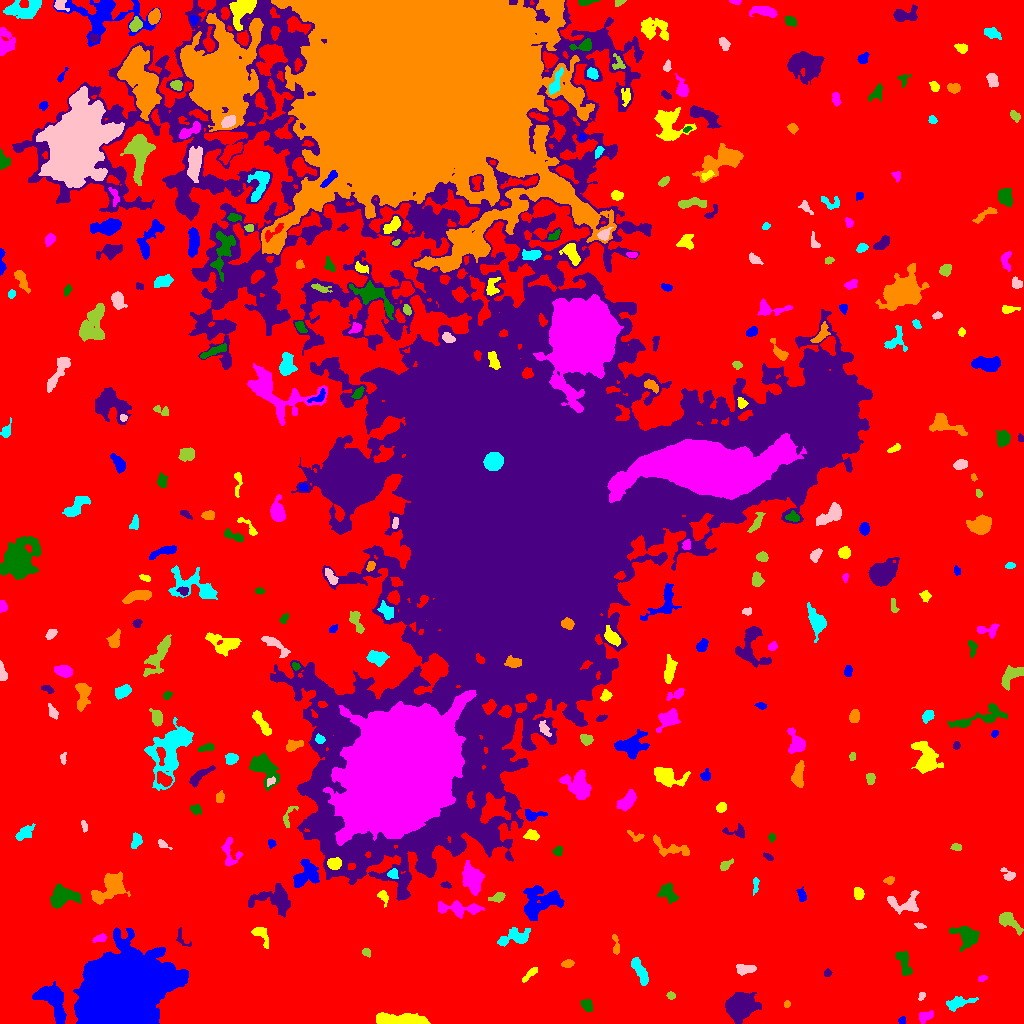

The file beside this chart, header and first rows:
ID, X, Y, A, B, theta, total_flux, mu_max, mu_median, mu_mean, R_fwhm, R_e, R10, R90, x_start, x_end, y_start, y_end, area, greylevel
0, 519.4, 485.8, 319.4, 292.6, 0.3382, 3002731, 17.0, 4.0, 4.263, 135.6, 243.8, 95.97, 381.2, 0, 1023, 0, 1023, 704397, 4.263
1, 901.7, 2.766, 1.744, 1.379, 1.343, 77.0, 4.0, 1.0, 1.426, 2.706, 1.954, 0.5642, 3.141, 898, 905, 0, 7, 54, 11.43
2, 401.8, 3.408, 13.47, 2.506, -0.03645, 3009, 16.0, 6.0, 5.912, 7.047, 6.933, 2.646, 10.81, 376, 430, 0, 11, 509, 13.91
3, 924.9, 7.073, 3.558, 2.351, 0.3823, 287.0, 5.0, 2.0, 2.035, 4.222, 3.613, 1.262, 5.499, 919, 933, 0, 13, 141, 11.04
4, 587.3, 18.56, 3.149, 2.437, -0.833, 549.0, 9.0, 4.0, 4.223, 3.989, 3.385, 1.382, 5.47, 580, 592, 12, 24, 130, 12.22
5, 739.8, 17.84, 5.788, 5.013, 0.3037, 19396, 101.0, 15.0, 25.49, 6.676, 6.482, 2.523, 11.26, 725, 761, 0, 31, 761, 33.49
6, 786.7, 19.19, 1.826, 1.499, 1.408, 106.0, 4.0, 2.0, 2.304, 3.29, 2.185, 0.7979, 3.241, 784, 790, 16, 23, 46, 11.3
7, 957.2, 20.12, 7.287, 2.692, 0.2694, 521.0, 6.0, 2.0, 2.109, 4.983, 4.754, 1.693, 7.756, 946, 978, 12, 27, 247, 11.11
8, 921.8, 27.96, 2.068, 1.452, 1.222, 118.0, 5.0, 2.0, 2.185, 2.764, 2.111, 0.7979, 3.338, 918, 925, 23, 31, 54, 11.19
9, 670.9, 27.88, 2.156, 1.803, -0.4711, 228.0, 6.0, 4.0, 3.677, 3.868, 2.585, 0.9772, 3.909, 666, 675, 24, 32, 62, 11.68
10, 446.4, 47.85, 12.74, 5.935, -0.3126, 2797, 11.0, 4.0, 4.662, 7.818, 8.176, 3.141, 12.48, 423, 469, 34, 63, 600, 11.66
11, 52.58, 22.96, 11.05, 5.896, -0.973, 3178, 10.0, 5.0, 4.793, 10.34, 8.156, 3.29, 12.59, 32, 66, 0, 42, 663, 12.79
12, 530.5, 49.92, 5.166, 1.472, 0.7388, 203.0, 4.0, 2.0, 1.735, 4.652, 3.29, 1.262, 5.109, 522, 537, 41, 56, 117, 10.74
13, 982.3, 45.23, 2.407, 1.434, 0.2938, 207.0, 7.0, 4.0, 3.764, 3.09, 2.394, 0.9772, 3.613, 978, 987, 42, 48, 55, 11.76
14, 903.5, 61.41, 7.164, 2.762, -1.267, 998.0, 9.0, 4.0, 4.09, 5.614, 5.109, 1.954, 7.756, 895, 912, 48, 72, 244, 12.09
15, 827.5, 50.72, 1.794, 1.65, 1.461, 138.0, 5.0, 2.0, 2.421, 2.877, 2.185, 0.7979, 3.478, 824, 832, 47, 55, 57, 11.42
16, 567.5, 59.68, 2.64, 1.804, 0.2194, 195.0, 5.0, 2.0, 2.12, 3.478, 2.877, 1.128, 4.334, 561, 574, 56, 64, 92, 11.12
17, 640.4, 51, 8.102, 2.389, -1.122, 1238, 11.0, 4.0, 4.551, 4.983, 5.202, 1.954, 8.038, 631, 648, 38, 66, 272, 12.55
18, 746.1, 54.01, 4.615, 2.029, 0.08078, 697.0, 11.0, 3.0, 3.96, 3.7, 3.7, 1.382, 6.129, 736, 756, 48, 59, 176, 12.96
19, 366.1, 71.3, 2.142, 1.782, -0.3508, 127.0, 4.0, 2.0, 1.868, 3.523, 2.459, 0.9772, 3.989, 362, 370, 66, 75, 68, 10.87
20, 784.5, 76.19, 4.083, 1.896, 0.1216, 137.0, 3.0, 1.0, 1.245, 2.985, 3.192, 1.128, 5.262, 777, 792, 72, 81, 110, 10.25
21, 122.1, 29.46, 17.11, 15.06, 0.476, 254258, 240.0, 21.0, 37.68, 11.93, 18.05, 5.971, 33.54, 73, 188, 0, 96, 6747, 44.68
22, 260.4, 89.49, 6.058, 2.919, -0.904, 367.0, 5.0, 2.0, 1.911, 4.107, 3.909, 1.493, 6.604, 251, 268, 75, 96, 192, 10.91
23, 99.84, 85.14, 3.623, 1.755, 0.287, 293.0, 6.0, 3.0, 3.021, 4.549, 3.141, 1.128, 4.82, 92, 106, 81, 90, 97, 12.02
24, 967.2, 87.29, 6.247, 4.636, -0.5972, 2053, 15.0, 4.0, 5.184, 5.642, 5.754, 2.257, 9.591, 949, 979, 72, 97, 396, 13.18
25, 181.5, 84.96, 5.673, 2.694, -0.9852, 174.0, 4.0, 2.0, 1.642, 4.146, 3.192, 1.128, 5.078, 176, 191, 77, 96, 106, 10.64
26, 615.9, 76.75, 5.086, 1.557, -1.464, 230.0, 6.0, 2.0, 2.091, 3.568, 2.821, 1.128, 4.72, 612, 619, 69, 89, 110, 11.09
27, 514, 85.85, 8.892, 3.595, 0.2397, 1191, 10.0, 3.0, 3.384, 5.698, 5.47, 2.034, 8.831, 497, 530, 77, 96, 352, 14.38
28, 920.1, 97.85, 2.684, 1.244, -0.2261, 109.0, 5.0, 2.0, 1.879, 2.185, 2.257, 0.7979, 3.613, 914, 926, 95, 101, 58, 10.88
29, 1010, 101.8, 7.599, 3.015, -0.7275, 565.0, 5.0, 2.0, 2.1, 5.642, 4.886, 1.871, 7.674, 999, 1023, 88, 111, 269, 11.1
30, 122.9, 112.2, 4.643, 2.253, 0.5905, 917.0, 12.0, 5.0, 5.27, 4.983, 3.949, 1.596, 6.308, 112, 133, 104, 119, 174, 13.27
31, 539, 120.3, 11.25, 6.825, 0.4668, 3178, 13.0, 3.0, 4.054, 6.05, 8.098, 2.821, 13.62, 523, 564, 103, 138, 784, 12.05
32, 383.4, 127, 3.308, 2.087, -1.12, 288.0, 6.0, 2.0, 2.642, 3.949, 2.985, 1.128, 4.82, 377, 388, 116, 133, 109, 13.64
33, 458.5, 114.9, 13.05, 3.008, -0.0462, 1546, 8.0, 4.0, 3.789, 8.273, 6.433, 2.585, 9.934, 438, 484, 105, 123, 408, 11.79
34, 667.4, 131.2, 4.851, 3.683, -0.7317, 999.0, 9.0, 4.0, 4.045, 5.781, 4.886, 1.954, 7.611, 657, 678, 120, 140, 247, 12.04
35, 275.8, 123.6, 10.48, 5.604, -0.07724, 1720, 10.0, 2.0, 2.801, 6.206, 6.628, 2.394, 10.98, 248, 290, 106, 140, 614, 11.8
36, 110.5, 135.4, 9.385, 5.411, 0.6417, 2779, 14.0, 4.0, 4.609, 6.283, 7.225, 2.585, 11.86, 91, 130, 119, 152, 603, 12.61
37, 755.5, 139.1, 4.234, 1.31, 1.54, 120.0, 4.0, 1.0, 1.412, 3.29, 2.646, 0.9772, 4.334, 753, 759, 128, 146, 85, 10.41
38, 905.1, 120.1, 9.074, 5.014, -0.02694, 1291, 9.0, 3.0, 3.637, 5.441, 5.836, 2.185, 9.339, 887, 919, 109, 133, 355, 11.64
39, 497.7, 126.1, 3.639, 1.854, 0.2892, 265.0, 6.0, 2.0, 2.172, 3.742, 3.09, 1.128, 5.015, 488, 505, 121, 131, 122, 11.17
40, 594.1, 139.3, 4.603, 2.469, 0.8965, 380.0, 7.0, 2.0, 2.639, 3.7, 3.523, 1.382, 5.642, 587, 605, 131, 148, 144, 12.64
41, 801.6, 127.6, 3.119, 1.818, -1.319, 235.0, 5.0, 2.0, 2.238, 3.827, 2.932, 1.128, 4.687, 796, 806, 122, 137, 105, 11.24
42, 858.6, 129.8, 2.889, 2.295, -1.268, 654.0, 11.0, 5.0, 5.59, 4.107, 3.29, 1.262, 5.232, 854, 864, 124, 136, 117, 13.59
43, 472, 144.3, 7.411, 4.734, -1.184, 2459, 11.0, 5.0, 5.091, 8.156, 7.114, 2.821, 10.82, 462, 484, 128, 163, 483, 14.09
44, 63.29, 126.4, 7.588, 4.568, 0.197, 1750, 9.0, 4.0, 3.863, 7.59, 6.58, 2.585, 10.01, 50, 81, 115, 140, 453, 12.86
45, 445.8, 138.4, 2.729, 1.479, -0.1675, 112.0, 3.0, 2.0, 1.778, 3.568, 2.585, 0.9772, 3.909, 440, 451, 135, 142, 63, 10.78
46, 889.4, 143.3, 2.337, 1.846, 0.2829, 157.0, 5.0, 2.0, 2.066, 2.985, 2.585, 0.9772, 4.107, 883, 894, 139, 147, 76, 11.07
47, 392.5, 150.3, 2.227, 1.909, 1.22, 182.0, 6.0, 2.0, 1.936, 3.141, 2.523, 0.9772, 4.068, 387, 398, 145, 155, 94, 15.94
48, 1008, 148.3, 3.773, 2.462, -0.6936, 357.0, 7.0, 3.0, 3.025, 3.338, 3.29, 1.262, 5.352, 1000, 1015, 143, 156, 118, 12.03
49, 724.8, 157.8, 3.486, 1.832, 0.6756, 201.0, 5.0, 2.0, 1.914, 3.09, 2.821, 1.128, 4.754, 720, 733, 153, 165, 105, 10.91
50, 136.1, 157.9, 3.114, 1.69, 0.6581, 239.0, 7.0, 2.0, 2.414, 2.821, 2.821, 0.9772, 4.583, 129, 142, 153, 164, 99, 12.41
51, 305.4, 149.4, 7.753, 5.149, 0.9549, 2464, 11.0, 5.0, 5.463, 8.078, 6.817, 2.764, 10.51, 293, 319, 136, 164, 451, 14.46
52, 334, 160, 3.175, 2.708, -0.00114, 921.0, 13.0, 6.0, 5.981, 4.549, 3.827, 1.493, 5.89, 327, 341, 154, 166, 154, 21.98
53, 229.5, 170.4, 8.103, 4.378, -1.405, 817.0, 8.0, 3.0, 3.179, 5.557, 5.078, 1.871, 7.959, 221, 242, 157, 186, 257, 11.18
54, 557.9, 172.1, 2.396, 2.07, 1.124, 245.0, 6.0, 3.0, 2.849, 3.909, 2.821, 1.128, 4.37, 552, 562, 167, 178, 86, 11.85
55, 768.0, 166.6, 2.738, 1.342, -0.5947, 137.0, 5.0, 2.0, 2.175, 2.646, 2.326, 0.7979, 3.742, 763, 773, 163, 171, 63, 11.17
56, 672.3, 175.1, 11.64, 3.662, -0.2661, 797.0, 8.0, 2.0, 2.522, 4.406, 5.171, 1.784, 8.292, 653, 689, 167, 189, 316, 11.52
57, 136.2, 182.5, 3.67, 2.1, 1.22, 429.0, 7.0, 3.0, 3.154, 4.26, 3.478, 1.382, 5.47, 131, 142, 175, 191, 136, 12.15
58, 162.3, 179.2, 2.655, 1.61, -0.698, 166.0, 5.0, 2.0, 2.128, 3.192, 2.459, 0.9772, 3.909, 158, 172, 174, 184, 78, 12.13
59, 955.8, 176.4, 2.517, 1.709, -0.09783, 147.0, 4.0, 2.0, 2.014, 3.868, 2.706, 0.9772, 4.146, 950, 961, 173, 180, 73, 11.01
... 315 more rows
